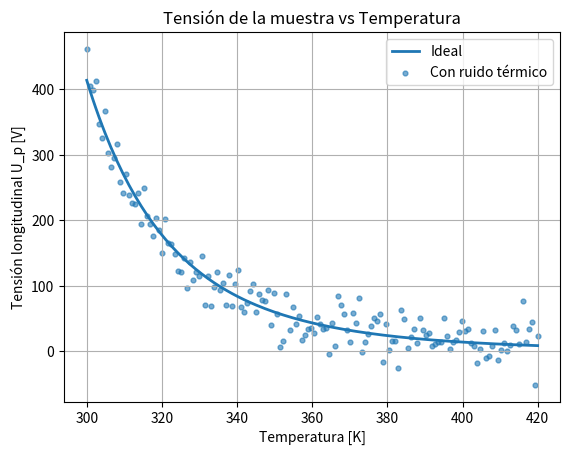
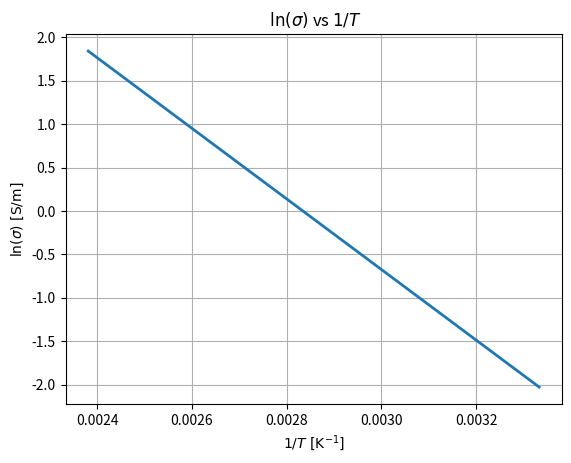

Write the Python code that produced these figures, in order.
import numpy as np
import matplotlib.pyplot as plt

# ==============================
# Constantes físicas
# ==============================
kB = 1.380649e-23     # Boltzmann [J/K]
e = 1.602e-19         # Carga elemental [C]

# ==============================
# Parámetro del sistema (ruido)
# ==============================
C_noise = 3e22    # Parámetro C

# ==============================
# Parámetros del material (Ge)
# ==============================
Eg = 0.70             # Band gap [eV]
sigma0 = 1e5          # Prefactor conductividad [S/m]

# ==============================
# Geometría de la muestra
# ==============================
l = 0.02              # m
A = 1.1e-5            # m^2
d = 1e-3              # m

# ==============================
# Parámetros experimentales
# ==============================
I = 30e-3             # A
B = 0.30              # T (no se grafica UH)

# ==============================
# Temperaturas
# ==============================
T = np.linspace(300, 420, 150)  # K

# ==============================
# Conductividad (modelo ideal)
# ==============================
kB_eV = 8.617e-5      # Boltzmann [eV/K]
sigma = sigma0 * np.exp(-Eg / (2 * kB_eV * T))

# Tensión longitudinal ideal
R = l / (sigma * A)
Up_ideal = I * R

# ==============================
# (Opcional) Hall: se calcula pero NO se grafica
# ==============================
n0 = 1e21
nT = n0 * np.exp(-Eg / (2 * kB_eV * T))
RH = 1 / (e * nT)
UH_ideal = RH * I * B / d

# ==============================
# Ruido térmico gaussiano
# ==============================
sigma_noise = np.sqrt(4 * kB * T * C_noise)
noise_Up = np.random.normal(0, sigma_noise, size=T.size)

Up = Up_ideal + noise_Up

# ==============================
# GRÁFICA: U_p vs T (única que se muestra)
# ==============================
plt.figure()
plt.plot(T, Up_ideal, label="Ideal", linewidth=2)
plt.scatter(T, Up, s=12, alpha=0.6, label="Con ruido térmico")
plt.xlabel("Temperatura [K]")
plt.ylabel("Tensión longitudinal U_p [V]")
plt.title("Tensión de la muestra vs Temperatura")
plt.legend()
plt.grid()

# ==============================
# GRÁFICA EXTRA: ln(sigma) vs 1/T
# ==============================
invT = 1 / T                 # [1/K]
ln_sigma = np.log(sigma)     # ln(S/m)

plt.figure()
plt.plot(invT, ln_sigma, linewidth=2)
plt.xlabel(r"$1/T\ \mathrm{[K^{-1}]}$")
plt.ylabel(r"$\ln(\sigma)\ \mathrm{[S/m]}$")
plt.title(r" $\ln(\sigma)$ vs $1/T$")
plt.grid()


plt.show()
